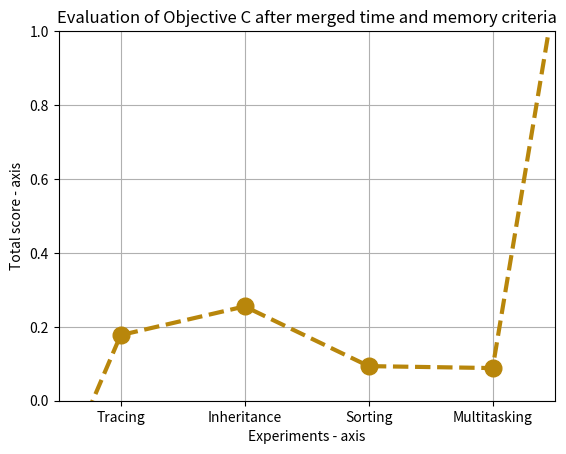

Write Python code to recreate this figure.
import math

import matplotlib.pyplot as plt

# tracing = sum([-3, 0.16, 15, -0])
# inheritance = sum([-3, 0.28, 66, -0])
# sort = sum([-3, 0.16, 23.6, -2])
# multi = sum([-3, 0.17, 13, -2])

tracing1 = (1/(1+ math.exp(-0.01*(15-83.5))))
inheritance1 = (1/(1+ math.exp(-0.01*(66-83.5))))
sort1 = (1/(1+ math.exp(-0.01*(23.6-83.5))))
multi1 = (1/(1+ math.exp(-0.01*(13-83.5))))

tracing = (((0.16-0.09)/(3.61-0.09))+tracing1)/2
inheritance = (((0.28-0.09)/(3.61-0.09))+inheritance1)/2
sort = (((0.16-0.09)/(3.61-0.09))+sort1)/4
multi = (((0.17-0.09)/(3.61-0.09))+multi1)/4



# x axis values
x = [-1, 2, 4, 6, 8, 1000]
# corresponding y axis values
y = [-1, tracing, inheritance, sort, multi, 1000]

plt.xticks(x, [None, "Tracing", "Inheritance", "Sorting", "Multitasking", None])

# plotting the points
plt.plot(x, y, color='darkgoldenrod', linestyle='dashed', linewidth=3,
         marker='o', markerfacecolor='darkgoldenrod', markersize=12, label = "Objective C")
plt.grid(True)
# setting x and y axis range
plt.ylim(0, 1)
plt.xlim(1, 9)

# naming the x axis
plt.xlabel('Experiments - axis')
# naming the y axis
plt.ylabel('Total score - axis')

# giving a title to my graph
plt.title('Evaluation of Objective C after merged time and memory criteria')

# function to show the plot
# plt.show()
